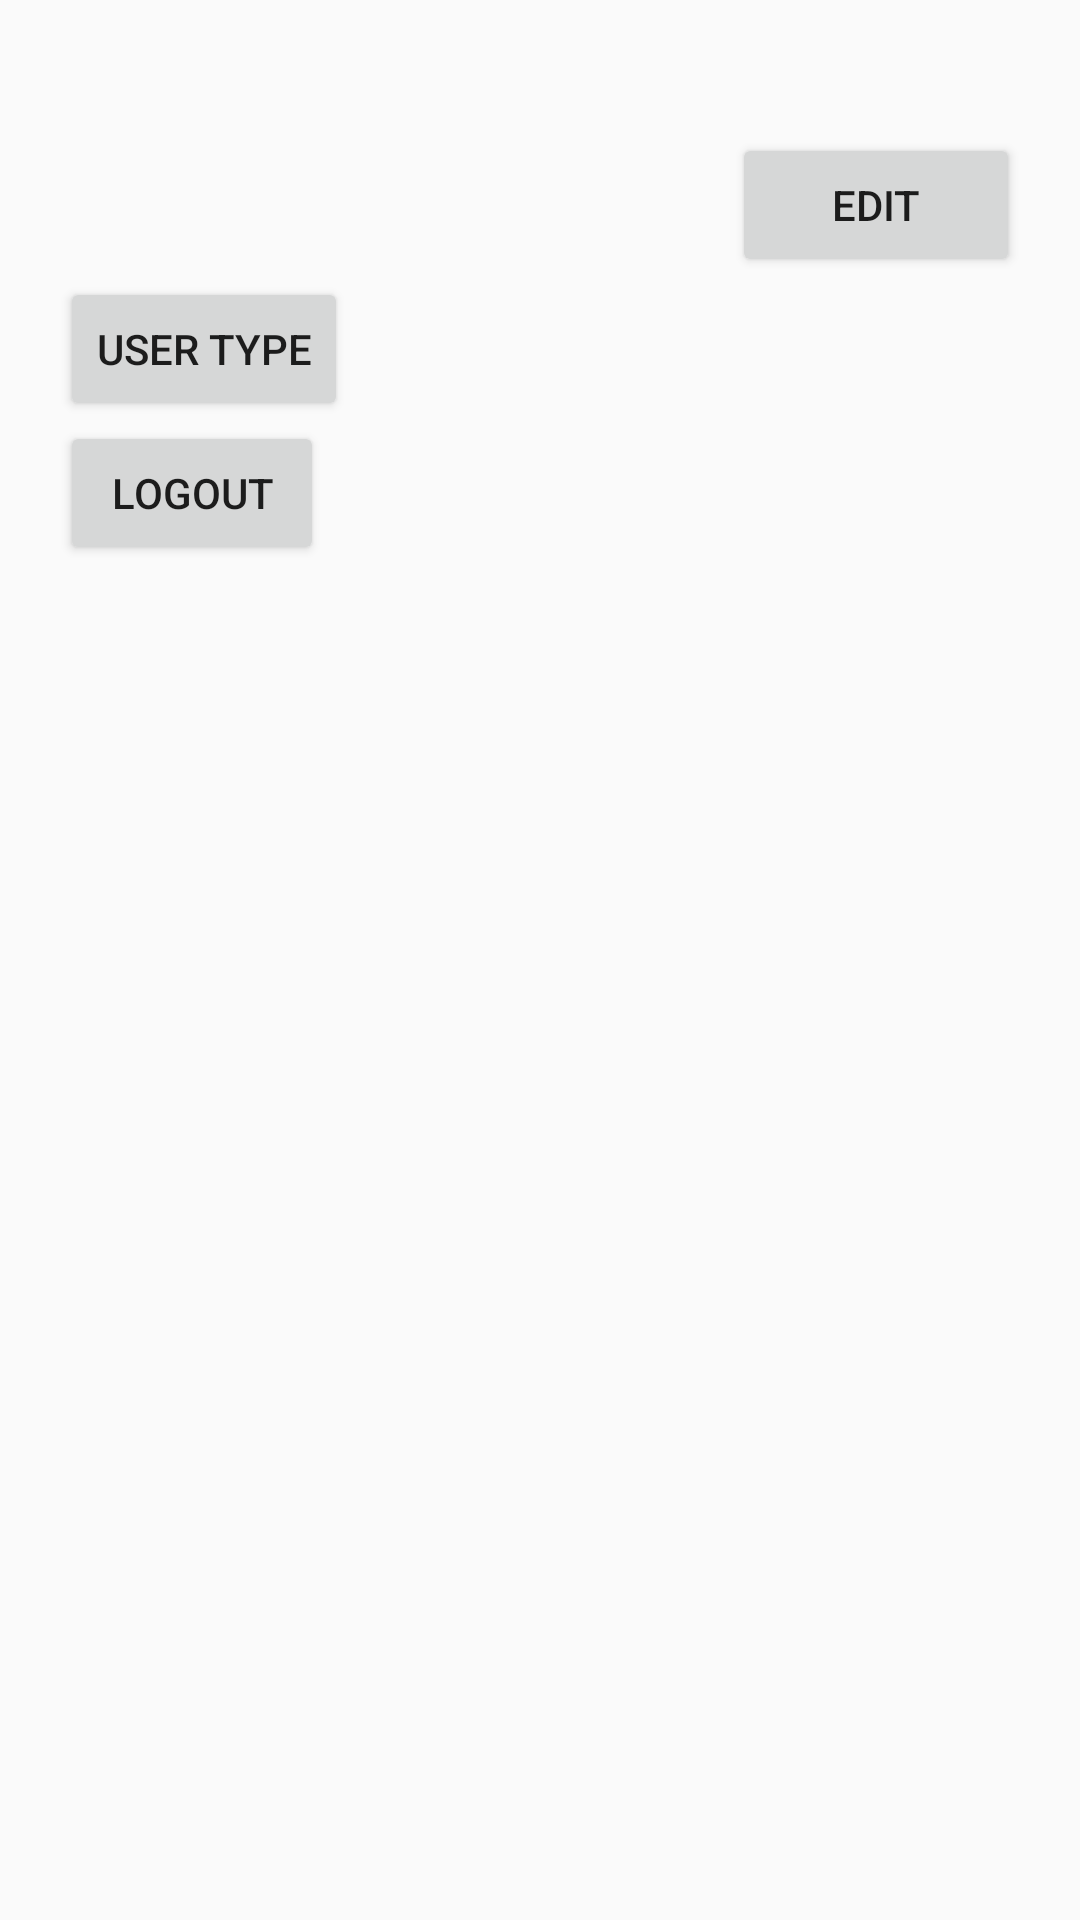

Android layout source for this screen:
<!-- AndroidManifest.xml: application theme AppTheme -->
<!-- res/layout/fragment_homescreen.xml -->
<?xml version="1.0" encoding="utf-8"?>
<LinearLayout xmlns:android="http://schemas.android.com/apk/res/android"
    android:layout_width="match_parent"
    android:layout_height="match_parent"
    android:padding="@dimen/margin_20dp"
    xmlns:app="http://schemas.android.com/apk/res-auto"
    android:orientation="vertical">


    <TextView
        style="@style/Simple_Textview_Style_"
        android:id="@+id/tvUsername"/>



    <LinearLayout
       android:layout_width="match_parent"
        android:weightSum="1"
        android:layout_height="wrap_content"
        android:orientation="horizontal"
        >

    <TextView
        android:id="@+id/tvMobileNumber"
        android:layout_weight="0.7"
        android:layout_height="wrap_content"
        android:layout_width="0sp"
        style="@style/Simple_Textview_Style_"/>

        <Button
            android:id="@+id/btnEdit"
            android:layout_width="0sp"
            android:layout_height="wrap_content"
            android:text="Edit"
            android:layout_weight="0.3"/>

    </LinearLayout>

    <Button
        android:layout_width="wrap_content"
        android:layout_height="wrap_content"
        android:id="@+id/btnUserType"
        android:text="User Type"/>

    <Button
        android:layout_width="wrap_content"
        android:layout_height="wrap_content"
        android:id="@+id/btnLogout"
        android:text="Logout"/>



</LinearLayout>
<!-- resources referenced by this layout -->
<resources>
  <dimen name="margin_20dp">20dp</dimen>
  <style name="Simple_Textview_Style_" parent="android:Theme">
          <item name="android:layout_width">match_parent</item>
          <item name="android:layout_height">wrap_content</item>
          <item name="android:layout_gravity">center</item>
          <item name="android:maxLevel">1</item>
          <item name="android:textColor">@android:color/black</item>
          <item name="android:textSize">@dimen/edittext_size</item>
      </style>
  <style name="AppTheme" parent="Theme.AppCompat.Light.DarkActionBar">
          
          <item name="colorPrimary">@color/colorPrimary</item>
          <item name="colorPrimaryDark">@color/colorPrimaryDark</item>
          <item name="colorAccent">@color/colorAccent</item>
      </style>
  <dimen name="edittext_size">18sp</dimen>
  <!-- not gathered from this repository: default colours our renderer supplied (Android Studio template values) -->
  <color name="colorPrimary">#FF6200EE</color>
  <color name="colorPrimaryDark">#FF3700B3</color>
  <color name="colorAccent">#FF03DAC5</color>
</resources>
